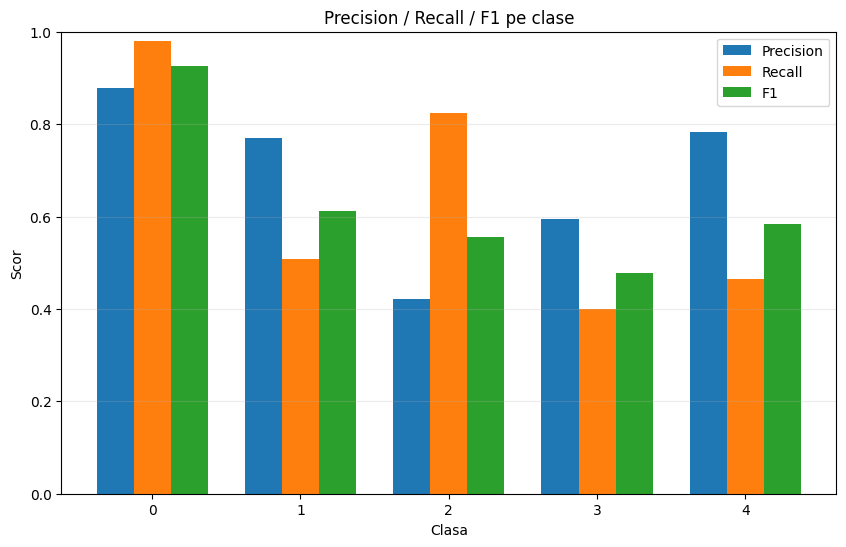

Data behind this chart, as committed beside it:
class, precision, recall, f1, support
0, 0.8781, 0.98, 0.9263, 250
1, 0.7697, 0.508, 0.612, 250
2, 0.4204, 0.824, 0.5568, 250
3, 0.5952, 0.4, 0.4785, 250
4, 0.7838, 0.464, 0.5829, 250
